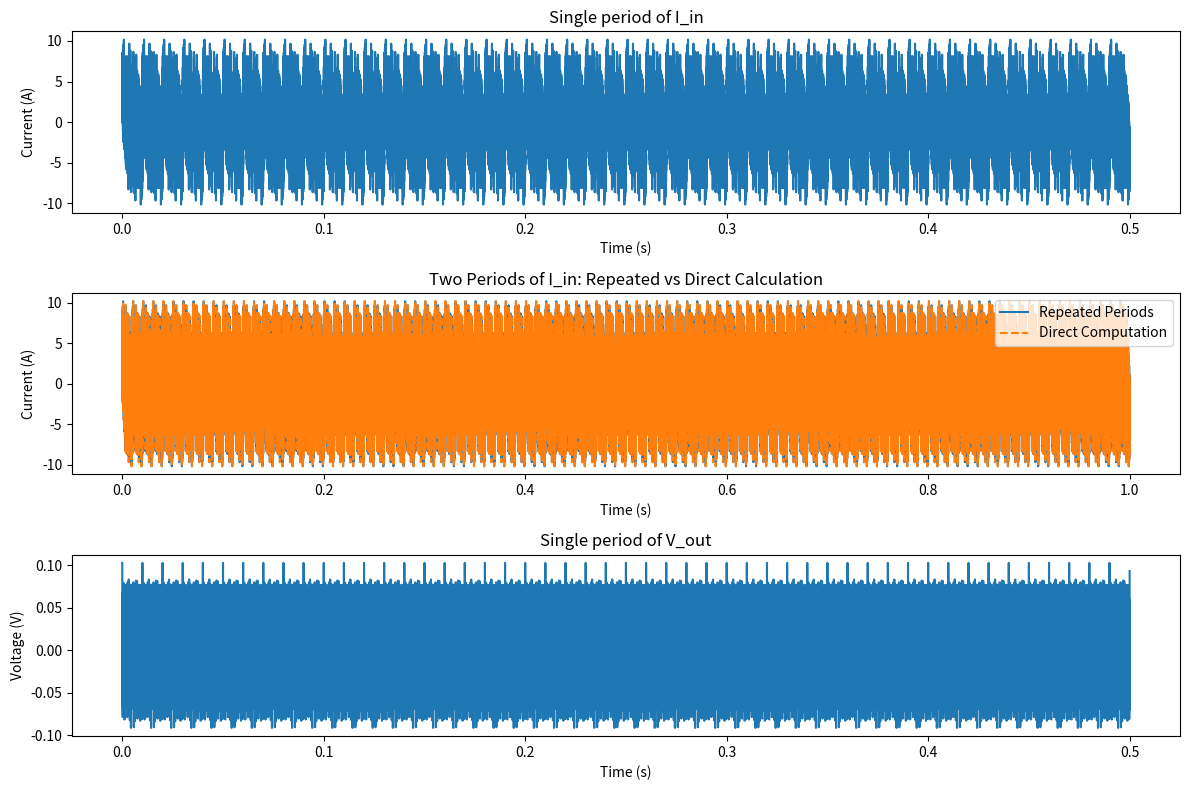
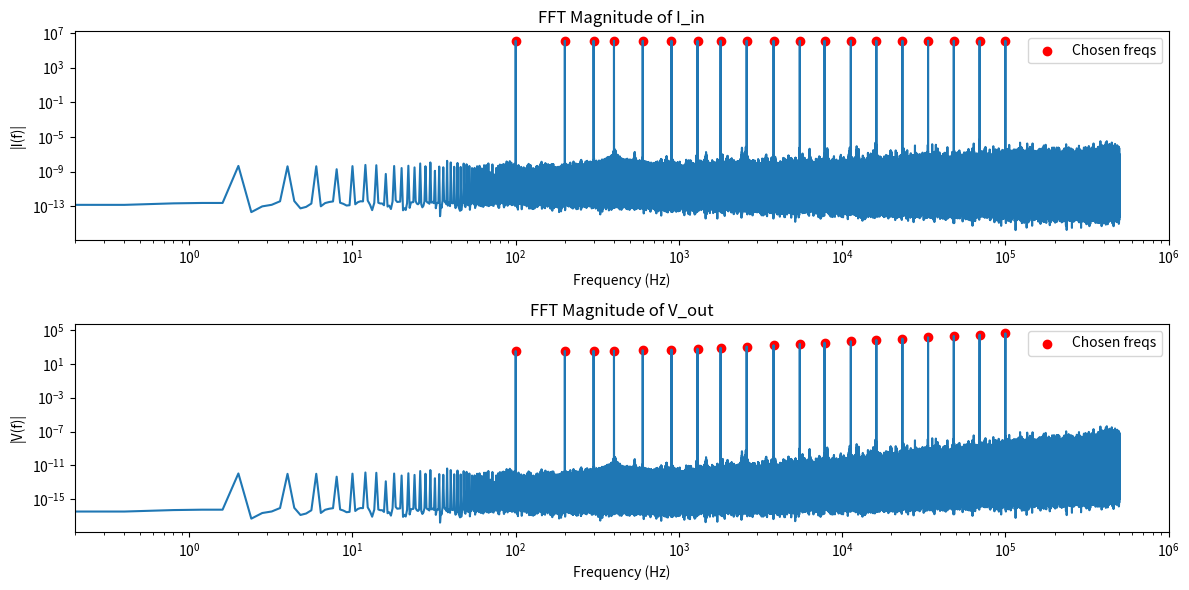
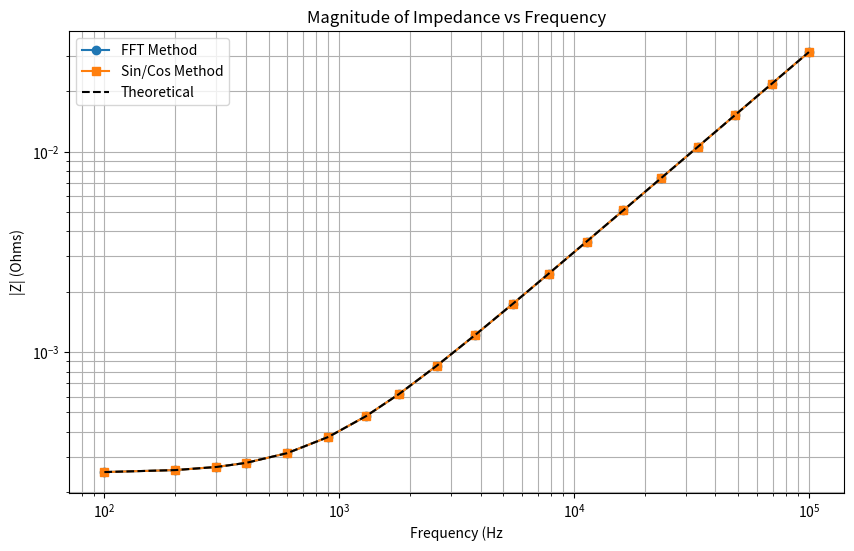

The script that saved these images, in order:
import numpy as np
import matplotlib.pyplot as plt
from scipy.fft import fft, ifft, fftfreq

# plt.ion()
# plt.close("all")

# Constants
Rs = 250e-6  # Ohms
L = 50e-9  # Henries
fs = 1e6  # Sample rate (Hz)
duration = 0.5 # seconds
n_samples = int(fs * duration)
t = np.linspace(0, duration, n_samples, endpoint=False)

# Choose frequencies as unique integer multiples of 100 Hz using approximate log spacing
fundamental = 100
max_freq = 100000
logspace_freqs = np.logspace(np.log10(fundamental), np.log10(max_freq), 20)
freqs = np.unique((np.round(logspace_freqs / fundamental) * fundamental).astype(int))
print(f"Frequencies used: {freqs}")

# Generate Iin_base as a sum of sinusoids
Iin_base = np.sum([np.sin(2 * np.pi * f * t) for f in freqs], axis=0)

# Repeat Iin_base 5 times to make I_in
t_rep = np.tile(Iin_base, 5)
t_full = np.linspace(0, duration * 5, len(t_rep), endpoint=False)

# Compute V_out using frequency domain approach
I_fft = fft(t_rep)
freq_fft = fftfreq(len(t_rep), 1/fs)

# Create impedance array in frequency domain
omega_fft = 2 * np.pi * freq_fft
Z_fft = Rs + 1j * omega_fft * L

# Avoid division by zero for DC component
Z_fft[Z_fft == 0] = np.inf

V_fft = I_fft * Z_fft
V_out = np.real(ifft(V_fft))

# Plotting single period and 2-periods comparison
t_two_periods = np.linspace(0, 2 * duration, 2 * n_samples, endpoint=False)
Iin_repeat = np.tile(Iin_base, 2)
Iin_direct = np.sum([np.sin(2 * np.pi * f * t_two_periods) for f in freqs], axis=0)

plt.figure(figsize=(12, 8))
plt.subplot(3, 1, 1)
plt.plot(t, Iin_base)
plt.title("Single period of I_in")
plt.xlabel("Time (s)")
plt.ylabel("Current (A)")

plt.subplot(3, 1, 2)
plt.plot(t_two_periods, Iin_repeat, label='Repeated Periods')
plt.plot(t_two_periods, Iin_direct, '--', label='Direct Computation')
plt.title("Two Periods of I_in: Repeated vs Direct Calculation")
plt.xlabel("Time (s)")
plt.ylabel("Current (A)")
plt.legend()

plt.subplot(3, 1, 3)
plt.plot(t, V_out[:n_samples])
plt.title("Single period of V_out")
plt.xlabel("Time (s)")
plt.ylabel("Voltage (V)")
plt.tight_layout()
plt.show()

# Plot FFT of I_in and V_out
plt.figure(figsize=(12, 6))
plt.subplot(2, 1, 1)
plt.loglog(np.abs(freq_fft[:len(freq_fft)//2]), np.abs(I_fft[:len(I_fft)//2]))
plt.scatter(freqs, np.abs(fft(t_rep)[[np.argmin(np.abs(freq_fft - f)) for f in freqs]]), color='red', label='Chosen freqs')
plt.title("FFT Magnitude of I_in")
plt.xlabel("Frequency (Hz)")
plt.ylabel("|I(f)|")
plt.legend()

plt.subplot(2, 1, 2)
plt.loglog(np.abs(freq_fft[:len(freq_fft)//2]), np.abs(V_fft[:len(V_fft)//2]))
plt.scatter(freqs, np.abs(V_fft[[np.argmin(np.abs(freq_fft - f)) for f in freqs]]), color='red', label='Chosen freqs')
plt.title("FFT Magnitude of V_out")
plt.xlabel("Frequency (Hz)")
plt.ylabel("|V(f)|")
plt.legend()
plt.tight_layout()
plt.show()

# FFT method
I_fft = fft(t_rep)
V_fft = fft(V_out)
freq_fft = fftfreq(len(t_rep), 1/fs)

Z_fft_method = []
freqs_plot = []
for f in freqs:
    idx = np.argmin(np.abs(freq_fft - f))
    Z_est = V_fft[idx] / I_fft[idx]
    Z_fft_method.append(Z_est)
    freqs_plot.append(f)

# Sin/cos demodulation method
Z_sincos_method = []
for f in freqs:
    sin_wave = np.sin(2 * np.pi * f * t_full)
    cos_wave = np.cos(2 * np.pi * f * t_full)

    V_sin = np.sum(V_out * sin_wave)
    V_cos = np.sum(V_out * cos_wave)

    I_sin = np.sum(t_rep * sin_wave)
    I_cos = np.sum(t_rep * cos_wave)

    V_complex = V_cos + 1j * V_sin
    I_complex = I_cos + 1j * I_sin
    Z = V_complex / I_complex
    Z_sincos_method.append(Z)

# Calculate theoretical Z
Z_true = [Rs + 1j * 2 * np.pi * f * L for f in freqs]

# Plot the impedance comparisons
plt.figure(figsize=(10, 6))
freqs_plot = np.array(freqs_plot)
plt.loglog(freqs_plot, np.abs(Z_fft_method), 'o-', label='FFT Method')
plt.loglog(freqs_plot, np.abs(Z_sincos_method), 's-', label='Sin/Cos Method')
plt.loglog(freqs_plot, np.abs(Z_true), 'k--', label='Theoretical')
plt.xlabel("Frequency (Hz")
plt.ylabel("|Z| (Ohms)")
plt.title("Magnitude of Impedance vs Frequency")
plt.grid(True, which="both")
plt.legend()
plt.show()
